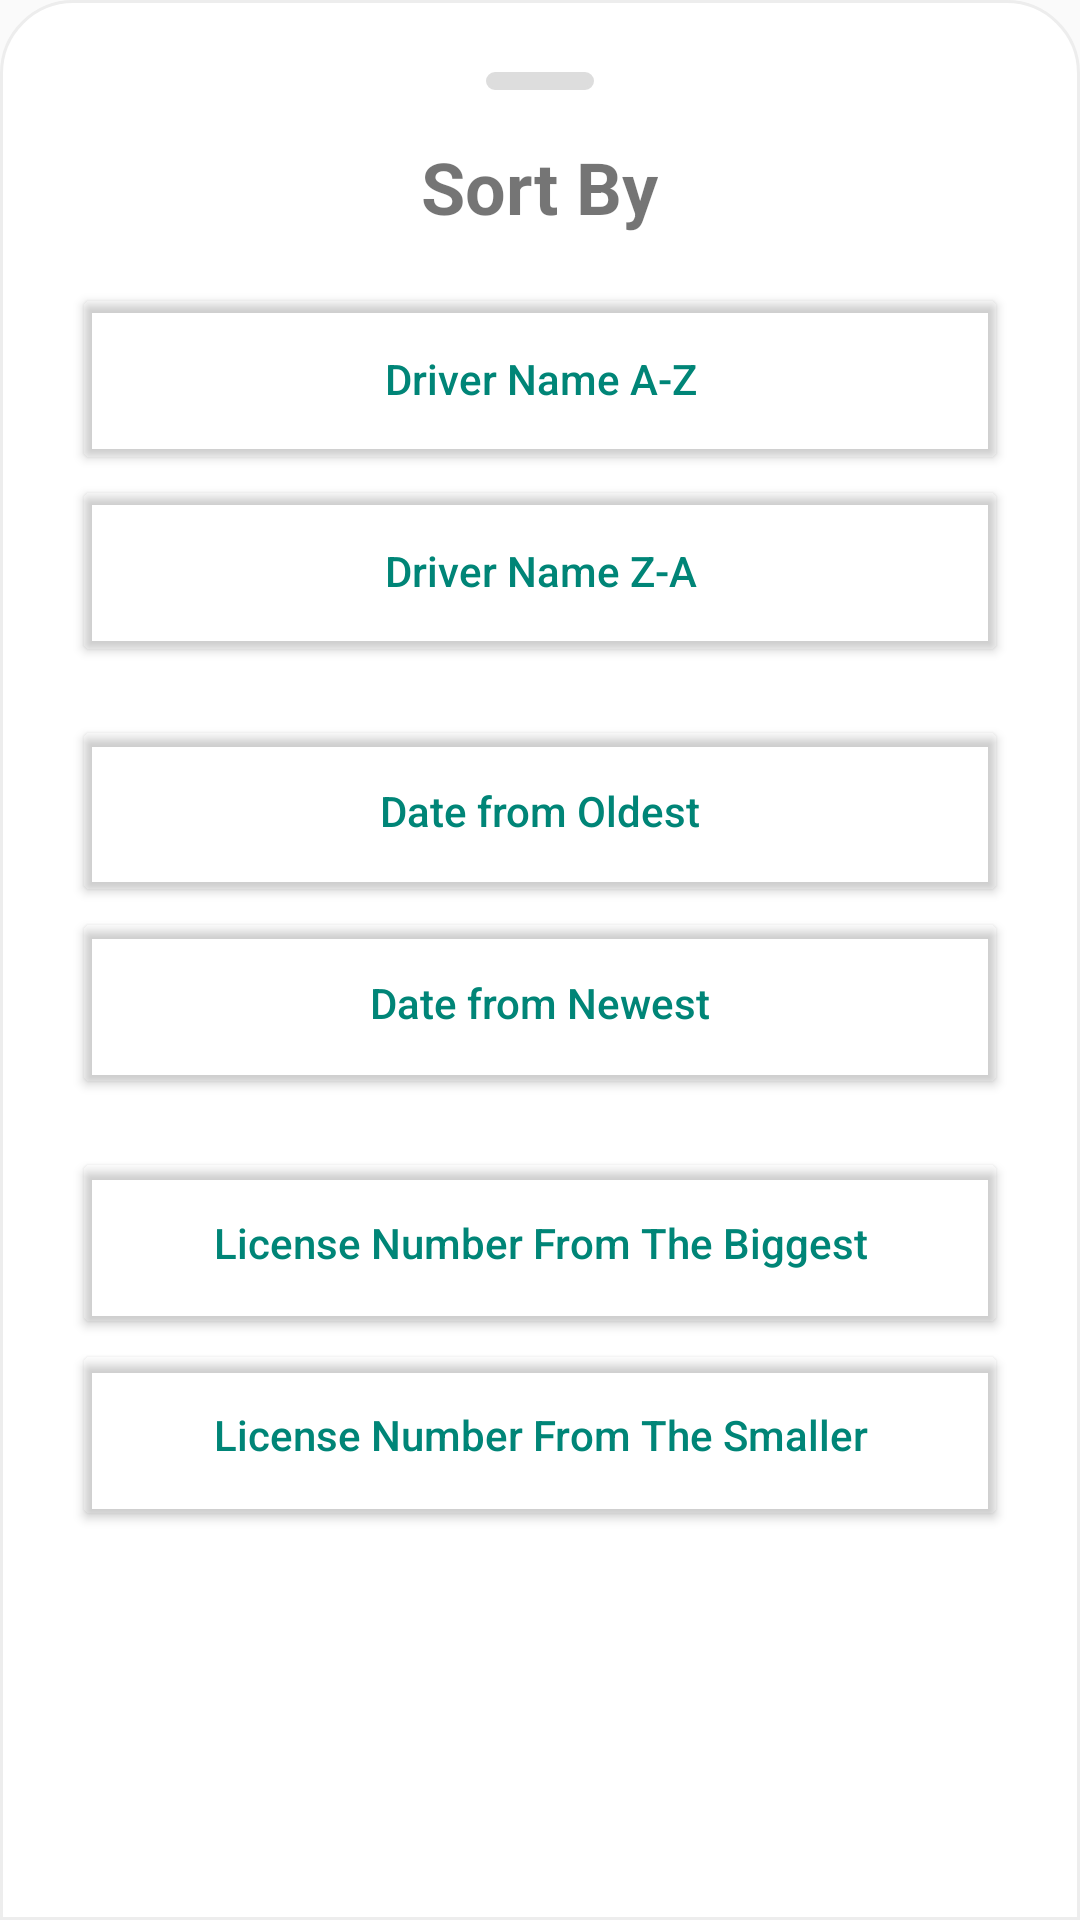

Reconstruct the res/layout file that produces this screen, plus the resources it refers to.
<!-- AndroidManifest.xml: application theme AppTheme -->
<!-- res/layout/fragment_sort_dialog.xml -->
<?xml version="1.0" encoding="utf-8"?>
<layout xmlns:android="http://schemas.android.com/apk/res/android"
    xmlns:app="http://schemas.android.com/apk/res-auto"
    xmlns:tools="http://schemas.android.com/tools"
    tools:context=".presentation.ui.dialog.SortDialog">

    <ScrollView
        android:layout_width="match_parent"
        android:layout_height="wrap_content"
        android:background="@drawable/bg_white_rounded">

        <LinearLayout
            android:layout_width="match_parent"
            android:layout_height="wrap_content"
            android:fitsSystemWindows="true"
            android:orientation="vertical">

            <View
                android:id="@+id/drag_indicator"
                android:layout_width="@dimen/width_36"
                android:layout_height="@dimen/height_6"
                android:layout_gravity="center"
                android:layout_marginTop="@dimen/margin_24"
                android:background="@drawable/bg_gray_collapse"
                app:layout_constraintEnd_toEndOf="parent"
                app:layout_constraintStart_toStartOf="parent"
                app:layout_constraintTop_toTopOf="parent" />

            <TextView
                android:layout_width="wrap_content"
                android:layout_height="wrap_content"
                android:layout_gravity="center"
                android:layout_marginHorizontal="@dimen/margin_24"
                android:layout_marginTop="@dimen/margin_16"
                android:text="@string/sort_by"
                android:textSize="@dimen/text_size_24"
                android:textStyle="bold" />

            <LinearLayout
                android:layout_width="match_parent"
                android:layout_height="match_parent"
                android:layout_margin="@dimen/margin_16"
                android:orientation="vertical"
                android:paddingBottom="@dimen/margin_8">

                <Button
                    android:id="@+id/button_name_asc"
                    android:layout_width="match_parent"
                    android:layout_height="@dimen/height_64"
                    android:layout_marginHorizontal="@dimen/margin_8"
                    android:layout_weight="1"
                    android:text="@string/btn_driver_name_asc"
                    android:textAllCaps="false"
                    android:textColor="@color/colorPrimary"
                    app:backgroundTint="@android:color/transparent"
                    app:layout_constraintEnd_toEndOf="@+id/buttonLogin"
                    app:layout_constraintStart_toStartOf="@+id/buttonLogin"
                    app:layout_constraintTop_toBottomOf="@+id/buttonLogin"
                    app:strokeColor="@color/colorPrimary"
                    app:strokeWidth="@dimen/height_2" />

                <Button
                    android:id="@+id/button_name_desc"
                    android:layout_width="match_parent"
                    android:layout_height="@dimen/height_64"
                    android:layout_marginHorizontal="@dimen/margin_8"
                    android:layout_weight="1"
                    android:text="@string/btn_driver_name_desc"
                    android:textAllCaps="false"
                    android:textColor="@color/colorPrimary"
                    app:backgroundTint="@android:color/transparent"
                    app:layout_constraintEnd_toEndOf="@+id/buttonLogin"
                    app:layout_constraintStart_toStartOf="@+id/buttonLogin"
                    app:layout_constraintTop_toBottomOf="@+id/buttonLogin"
                    app:strokeColor="@color/colorPrimary"
                    app:strokeWidth="@dimen/height_2" />

                <View
                    android:layout_width="match_parent"
                    android:layout_height="@dimen/margin_16" />

                <Button
                    android:id="@+id/button_date_asc"
                    android:layout_width="match_parent"
                    android:layout_height="@dimen/height_64"
                    android:layout_marginHorizontal="@dimen/margin_8"
                    android:layout_weight="1"
                    android:text="@string/btn_date_asc"
                    android:textAllCaps="false"
                    android:textColor="@color/colorPrimary"
                    app:backgroundTint="@android:color/transparent"
                    app:layout_constraintEnd_toEndOf="@+id/buttonLogin"
                    app:layout_constraintStart_toStartOf="@+id/buttonLogin"
                    app:layout_constraintTop_toBottomOf="@+id/buttonLogin"
                    app:strokeColor="@color/colorPrimary"
                    app:strokeWidth="@dimen/height_2" />

                <Button
                    android:id="@+id/button_date_desc"
                    android:layout_width="match_parent"
                    android:layout_height="@dimen/height_64"
                    android:layout_marginHorizontal="@dimen/margin_8"
                    android:layout_weight="1"
                    android:text="@string/btn_date_desc"
                    android:textAllCaps="false"
                    android:textColor="@color/colorPrimary"
                    app:backgroundTint="@android:color/transparent"
                    app:layout_constraintEnd_toEndOf="@+id/buttonLogin"
                    app:layout_constraintStart_toStartOf="@+id/buttonLogin"
                    app:layout_constraintTop_toBottomOf="@+id/buttonLogin"
                    app:strokeColor="@color/colorPrimary"
                    app:strokeWidth="@dimen/height_2" />

                <View
                    android:layout_width="match_parent"
                    android:layout_height="@dimen/margin_16" />

                <Button
                    android:id="@+id/button_license_asc"
                    android:layout_width="match_parent"
                    android:layout_height="@dimen/height_64"
                    android:layout_marginHorizontal="@dimen/margin_8"
                    android:layout_weight="1"
                    android:text="@string/btn_license_number_asc"
                    android:textAllCaps="false"
                    android:textColor="@color/colorPrimary"
                    app:backgroundTint="@android:color/transparent"
                    app:layout_constraintEnd_toEndOf="@+id/buttonLogin"
                    app:layout_constraintStart_toStartOf="@+id/buttonLogin"
                    app:layout_constraintTop_toBottomOf="@+id/buttonLogin"
                    app:strokeColor="@color/colorPrimary"
                    app:strokeWidth="@dimen/height_2" />

                <Button
                    android:id="@+id/button_license_desc"
                    android:layout_width="match_parent"
                    android:layout_height="@dimen/height_64"
                    android:layout_marginHorizontal="@dimen/margin_8"
                    android:layout_weight="1"
                    android:text="@string/btn_license_number_desc"
                    android:textAllCaps="false"
                    android:textColor="@color/colorPrimary"
                    app:backgroundTint="@android:color/transparent"
                    app:layout_constraintEnd_toEndOf="@+id/buttonLogin"
                    app:layout_constraintStart_toStartOf="@+id/buttonLogin"
                    app:layout_constraintTop_toBottomOf="@+id/buttonLogin"
                    app:strokeColor="@color/colorPrimary"
                    app:strokeWidth="@dimen/height_2" />

            </LinearLayout>


        </LinearLayout>
    </ScrollView>


</layout>
<!-- resources referenced by this layout -->
<resources>
  <color name="colorPrimary">#008577</color>
  <dimen name="height_2">2dp</dimen>
  <dimen name="height_6">6dp</dimen>
  <dimen name="height_64">64dp</dimen>
  <dimen name="margin_16">16dp</dimen>
  <dimen name="margin_24">24dp</dimen>
  <dimen name="margin_8">8dp</dimen>
  <dimen name="text_size_24">24sp</dimen>
  <dimen name="width_36">36dp</dimen>
      \
  <!-- drawable bg_gray_collapse (drawable) -->
  <?xml version="1.0" encoding="utf-8"?>
  <shape xmlns:android="http://schemas.android.com/apk/res/android"
      android:shape="rectangle">
      <solid android:color="#DDDDDD" />
      <stroke
          android:width="1dp"
          android:color="#DDDDDD" />
      <corners android:radius="@dimen/margin_24" />
  </shape>
  <!-- drawable bg_white_rounded (drawable) -->
  <?xml version="1.0" encoding="utf-8"?>
  <shape xmlns:android="http://schemas.android.com/apk/res/android"
      android:shape="rectangle">
      <solid android:color="#FFFFFF" />
      <stroke
          android:width="1dp"
          android:color="#EDEDED" />
      <corners
          android:topLeftRadius="@dimen/margin_24"
          android:topRightRadius="@dimen/margin_24" />
  </shape>
  <string name="btn_date_asc">Date from Oldest</string>
  <string name="btn_date_desc">Date from Newest</string>
  <string name="btn_driver_name_asc">Driver Name A-Z</string>
  <string name="btn_driver_name_desc">Driver Name Z-A</string>
  <string name="btn_license_number_asc">License Number From The Biggest</string>
  <string name="btn_license_number_desc">License Number From The Smaller</string>
  <string name="sort_by">Sort By</string>
  <style name="AppTheme" parent="Theme.AppCompat.Light.DarkActionBar">
          
          <item name="colorPrimary">@color/colorPrimary</item>
          <item name="colorPrimaryDark">@color/colorPrimaryDark</item>
          <item name="colorAccent">@color/colorAccent</item>
      </style>
  <color name="colorPrimaryDark">#00574B</color>
  <color name="colorAccent">#D81B60</color>
</resources>
